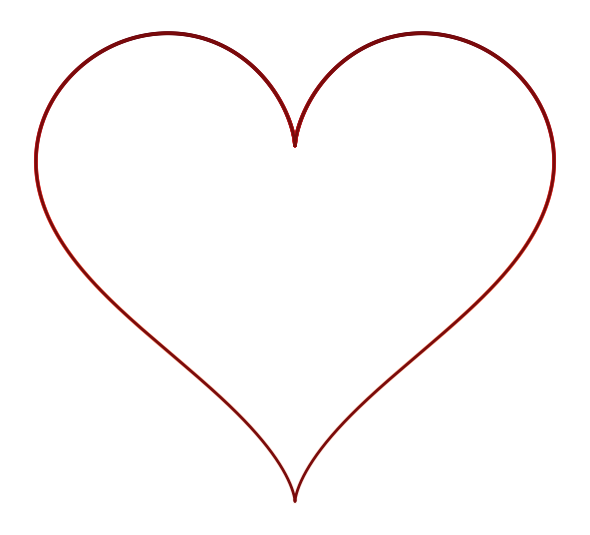

Python code for this plot:
# matplotlib로 하트 모양을 그리는 간단한 스크립트
# 실행: python heart_plot.py
# --save PATH 옵션으로 이미지를 파일로 저장할 수 있습니다. 예: python heart_plot.py --save heart.png

import numpy as np
import matplotlib.pyplot as plt
import argparse

def draw_heart(ax, style="gradient", edge=True, cmap="Reds"):
    """
    하트 곡선을 그리고 채우기(그라데이션 또는 단색)를 합니다.
    style: "gradient" or "solid"
    edge: 외곽선 표시 여부
    """
    t = np.linspace(0, 2 * np.pi, 2000)
    # 고전적인 하트형 파라메트릭 방정식
    x = 16 * np.sin(t) ** 3
    y = 13 * np.cos(t) - 5 * np.cos(2 * t) - 2 * np.cos(3 * t) - np.cos(4 * t)

    # 축 크기에 맞게 약간 스케일 조정 (선택 사항)
    x = x / 17.0
    y = y / 17.0

    if style == "solid":
        ax.fill(x, y, color="#e31b23")  # 진한 빨강 단색
    else:
        # 그라데이션: 점들을 y값 기준 컬러맵으로 채움
        # 더 부드러운 그라데이션을 위해 많은 점을 찍음
        points = np.vstack((x, y)).T
        # 색상 값을 y에 따라 정렬하면 위쪽이 밝게, 아래쪽이 진하게 보임
        sc = ax.scatter(x, y, c=y, cmap=cmap, s=8, edgecolors='none', alpha=0.9)

    if edge:
        ax.plot(x, y, color="#7a0b0b", linewidth=2)

    # 예쁘게 보이도록 축 정리
    ax.set_aspect("equal")
    ax.axis("off")

def main():
    parser = argparse.ArgumentParser(description="matplotlib으로 하트 그리기")
    parser.add_argument("--save", "-s", default=None,
                        help="이미지를 저장할 파일 경로 (예: heart.png)")
    parser.add_argument("--style", default="gradient", choices=["gradient", "solid"],
                        help="채우기 스타일: gradient(기본) 또는 solid")
    parser.add_argument("--dpi", type=int, default=200, help="저장/출력 해상도 DPI")
    args = parser.parse_args()

    fig, ax = plt.subplots(figsize=(6, 6), facecolor="white")
    draw_heart(ax, style=args.style, edge=True, cmap="Reds")

    # 제목을 넣고 싶으면 아래 주석 해제
    # ax.set_title("Love", fontsize=20, fontweight="bold")

    plt.tight_layout()

    if args.save:
        fig.savefig(args.save, dpi=args.dpi, bbox_inches="tight", facecolor=fig.get_facecolor())
        print(f"이미지를 저장했습니다: {args.save}")

    plt.show()

if __name__ == "__main__":
    main()
